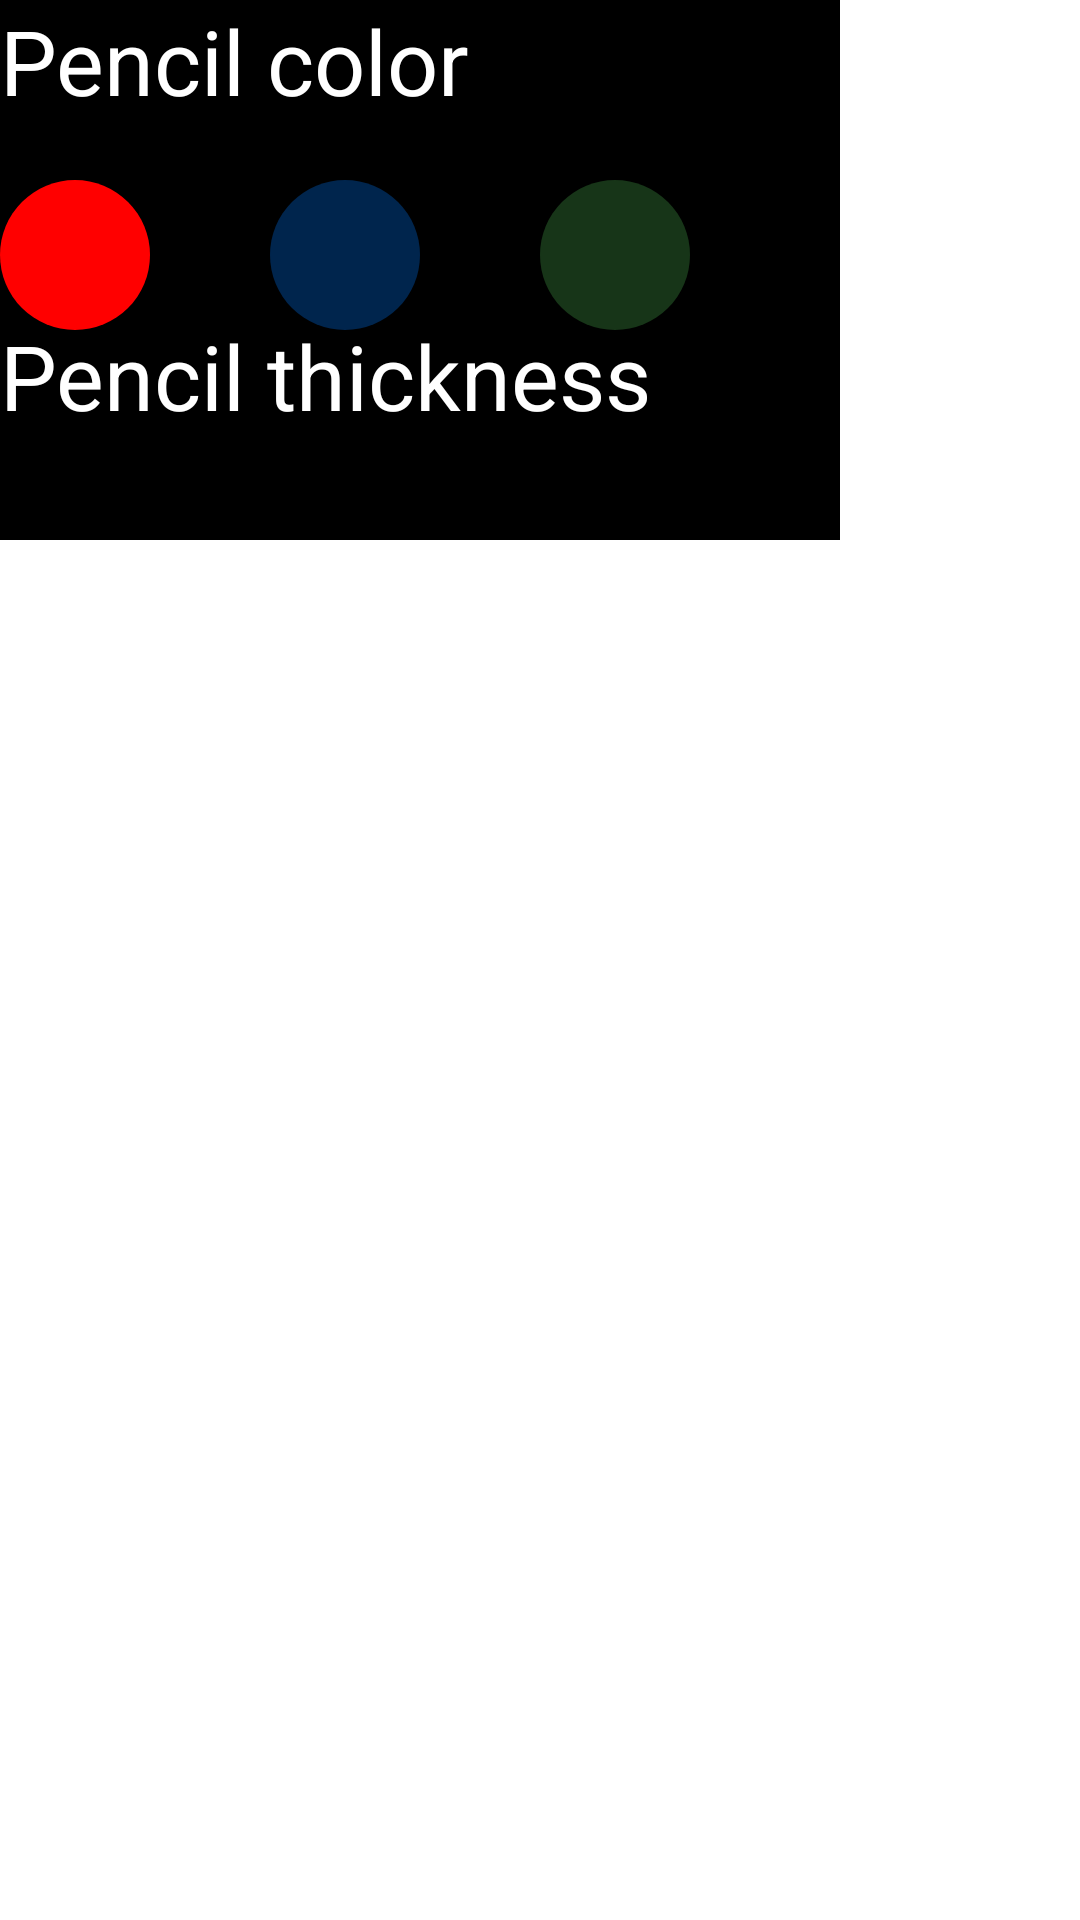

Reconstruct the res/layout file that produces this screen, plus the resources it refers to.
<!-- AndroidManifest.xml: application theme Theme.MyMusic -->
<!-- res/layout/tem.xml -->
<?xml version="1.0" encoding="utf-8"?>
<androidx.constraintlayout.widget.ConstraintLayout xmlns:android="http://schemas.android.com/apk/res/android"
    xmlns:app="http://schemas.android.com/apk/res-auto"
    xmlns:tools="http://schemas.android.com/tools"
    android:layout_width="match_parent"
    android:layout_height="match_parent"
    tools:context=".MainActivity"
    >

    <RelativeLayout
        android:layout_width="match_parent"
        android:layout_height="200dp"
        tools:ignore="MissingConstraints"

        >



        <RelativeLayout
            android:id="@+id/dd"
            android:layout_width="wrap_content"
            android:layout_height="wrap_content"

           >

    <TextView
        android:layout_width="280dp"
        android:layout_height="180dp"

        android:background="@color/black"> </TextView>

        <androidx.appcompat.widget.AppCompatTextView
            android:layout_width="wrap_content"
            android:layout_height="wrap_content"
            android:text="Pencil color"
            android:textSize="30dp"
            android:textColor="#ffffff"/>


    <androidx.appcompat.widget.AppCompatButton
        android:layout_width="50dp"
        android:layout_height="50dp"
        android:layout_marginTop="60dp"
        android:background="@drawable/round"
        android:id="@+id/lm"

       >
    </androidx.appcompat.widget.AppCompatButton>

        <androidx.appcompat.widget.AppCompatButton
            android:id="@+id/mm"
            android:layout_width="50dp"
            android:layout_height="50dp"
            android:layout_marginLeft="40dp"
            android:layout_marginTop="60dp"
            android:layout_toRightOf="@+id/lm"
            android:background="@drawable/round"
            android:backgroundTint="#00254d"


            />
        <androidx.appcompat.widget.AppCompatButton
            android:layout_width="50dp"
            android:layout_height="50dp"
            android:background="@drawable/round"
            android:backgroundTint="#173518"
            android:layout_marginLeft="40dp"
            android:layout_marginTop="60dp"
            android:layout_toRightOf="@+id/mm"

            />
        <androidx.appcompat.widget.AppCompatTextView
            android:layout_marginTop="105dp"
            android:layout_width="wrap_content"
            android:layout_height="wrap_content"
            android:text="Pencil thickness"
            android:textSize="30dp"
            android:textColor="#ffffff"/>

            <SeekBar
                android:id="@+id/seekBar"
                android:layout_width="240dp"
                android:layout_height="wrap_content"
                android:layout_marginEnd="8dp"
                android:layout_marginStart="8dp"
                android:layout_marginTop="157dp"
               />
        </RelativeLayout>



    </RelativeLayout>





</androidx.constraintlayout.widget.ConstraintLayout>
<!-- resources referenced by this layout -->
<resources>
  <color name="black">#FF000000</color>
  <!-- drawable round (drawable) -->
  <?xml version="1.0" encoding="utf-8"?>
  <shape xmlns:android="http://schemas.android.com/apk/res/android"
  android:shape="oval">
  <solid android:color="#FF0000"/>
  
  </shape>
</resources>
